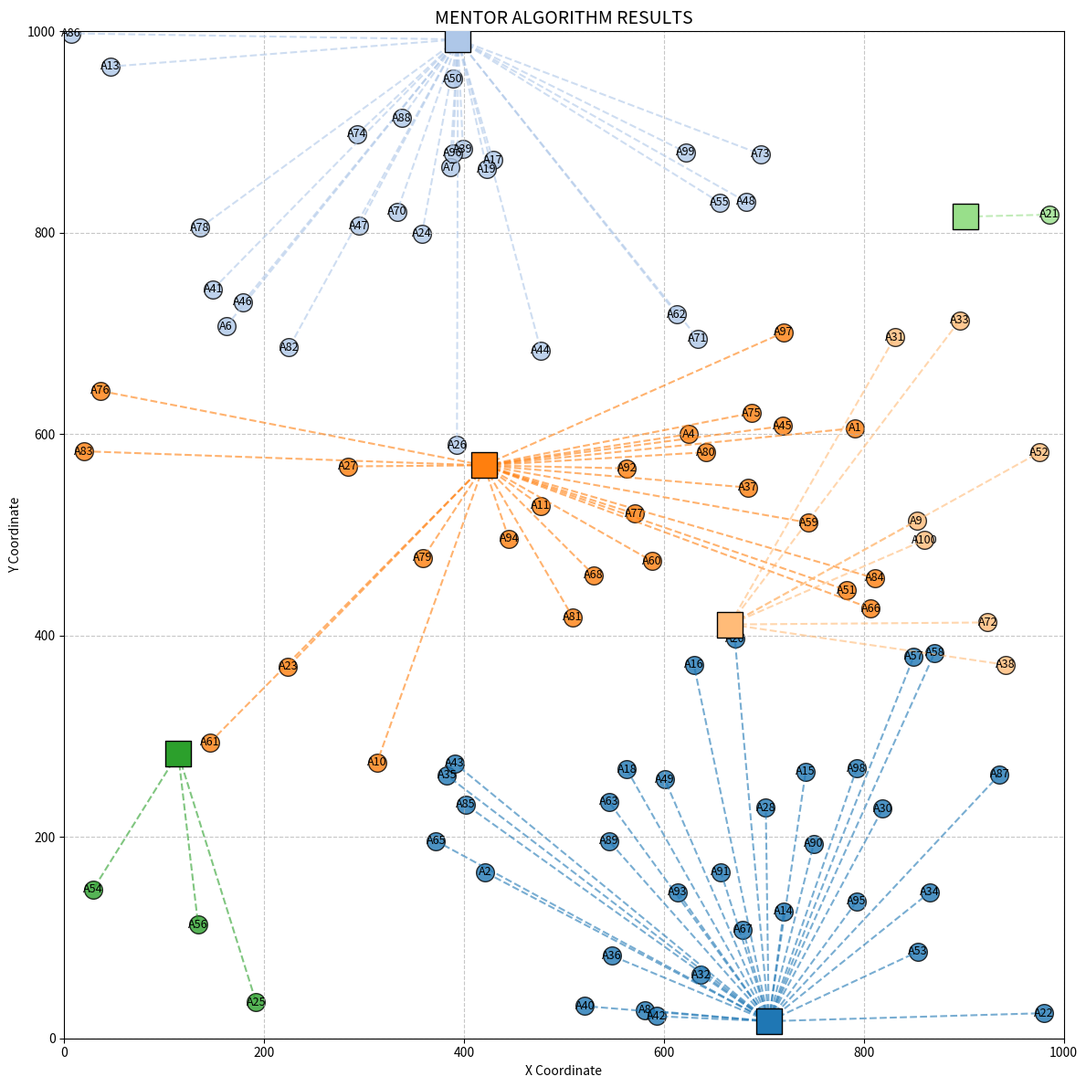

Recreate this plot in Python.
import random
import math
import matplotlib.pyplot as plt
import json

# ==================== Cấu hình tham số ====================
W_THRESHOLD = 2
RADIUS_RATIO = 0.3
C = 14
NUM_NODES = 100
MAX_COORD = 1000
DEBUG = True  # Bật/tắt chế độ debug


# ==================== Lớp Node ====================
class Node:
    def __init__(self, id, x, y, weight):
        self.id = id
        self.x = x
        self.y = y
        self.weight = weight
        self.is_backbone = False
        self.access_nodes = []
        self.distance_to_center = 0
        self.award_point = 0

    def __repr__(self):
        return f"Node({self.id}, w={self.weight}, ({self.x},{self.y}))"


# ==================== Hàm tiện ích ====================
def print_node_list(nodes, title=""):
    print(f"\n{title} (Total: {len(nodes)})")
    for node in nodes:
        print(f"  {node}")


def print_mentor_groups(groups):
    print("\n" + "=" * 50)
    print("KẾT QUẢ THUẬT TOÁN MENTOR")
    print("=" * 50)
    for i, group in enumerate(groups):
        backbone = group[0]
        access_nodes = group[1:] if len(group) > 1 else []
        print(f"\nCây truy nhập {i + 1}:")
        print(f"  Backbone: {backbone}")
        print(f"  Access nodes ({len(access_nodes)}): {', '.join(str(n.id) for n in access_nodes)}")


def visualize_mentor(groups, max_coord):
    plt.figure(figsize=(12, 12))
    colors = plt.cm.tab20.colors

    for i, group in enumerate(groups):
        if not group:
            continue

        backbone = group[0]
        color = colors[i % len(colors)]

        # Vẽ backbone node
        plt.scatter(backbone.x, backbone.y, s=400, c=[color], marker="s", edgecolors="black", zorder=5)
        plt.text(backbone.x, backbone.y, f"B{backbone.id}", fontsize=10, ha="center", va="center", fontweight="bold")

        # Vẽ access nodes và đường kết nối
        for node in group[1:]:
            plt.scatter(node.x, node.y, s=200, c=[color], marker="o", edgecolors="black", alpha=0.8)
            plt.text(node.x, node.y, f"A{node.id}", fontsize=9, ha="center", va="center")
            plt.plot([backbone.x, node.x], [backbone.y, node.y], color=color, linestyle="--", alpha=0.6)

    plt.title("MENTOR ALGORITHM RESULTS", fontsize=14)
    plt.xlabel("X Coordinate")
    plt.ylabel("Y Coordinate")
    plt.grid(True, linestyle="--", alpha=0.7)
    plt.xlim(0, max_coord)
    plt.ylim(0, max_coord)
    plt.tight_layout()
    plt.show()


# ==================== Thuật toán MENTOR ====================
def mentor_algorithm():
    # Khởi tạo mạng với các nút có trọng số đặc biệt
    nodes = initialize_network()
    all_nodes = nodes.copy()  # Lưu toàn bộ các nút để tính MaxCost

    if DEBUG:
        print_node_list(nodes, "DANH SÁCH NÚT BAN ĐẦU")

    # Bước 1: Chọn backbone dựa trên ngưỡng lưu lượng
    backbone_nodes = []
    remaining_nodes = []

    for node in nodes:
        normalized_weight = node.weight / C
        if normalized_weight > W_THRESHOLD:
            node.is_backbone = True
            backbone_nodes.append(node)
        else:
            remaining_nodes.append(node)

    if DEBUG:
        print_node_list(backbone_nodes, "NÚT BACKBONE (BƯỚC 1)")
        print_node_list(remaining_nodes, "NÚT CÒN LẠI SAU BƯỚC 1")

    # Bước 2: Tính MaxCost (trên TẤT CẢ các nút)
    max_cost = 0
    for i in range(len(all_nodes)):
        for j in range(i + 1, len(all_nodes)):
            distance = math.sqrt((all_nodes[i].x - all_nodes[j].x) ** 2 +
                                 (all_nodes[i].y - all_nodes[j].y) ** 2)
            if distance > max_cost:
                max_cost = distance

    radius = RADIUS_RATIO * max_cost

    if DEBUG:
        print(f"\nMAX COST: {max_cost:.2f}")
        print(f"ACCESS RADIUS (R*MaxCost): {radius:.2f}")

    # Bước 3: Gán access nodes cho backbone nodes
    mentor_groups = []

    for backbone in backbone_nodes:
        group = [backbone]
        access_nodes = []

        for node in list(remaining_nodes):
            distance = math.sqrt((node.x - backbone.x) ** 2 +
                                 (node.y - backbone.y) ** 2)
            if distance <= radius:
                access_nodes.append(node)
                remaining_nodes.remove(node)

        group.extend(access_nodes)
        mentor_groups.append(group)

    if DEBUG:
        print_node_list(remaining_nodes, "NÚT CÒN LẠI SAU BƯỚC 3")

    # Bước 4: Xử lý các nút còn lại dựa trên giá trị thưởng
    while remaining_nodes:
        # Tính trọng tâm
        total_x = sum(node.x * node.weight for node in remaining_nodes)
        total_y = sum(node.y * node.weight for node in remaining_nodes)
        total_weight = sum(node.weight for node in remaining_nodes)

        if total_weight == 0:  # Tránh chia cho 0
            center_x, center_y = 0, 0
        else:
            center_x = total_x / total_weight
            center_y = total_y / total_weight

        # Tính maxdc và maxw
        max_dc = 0
        max_w = max(node.weight for node in remaining_nodes) if remaining_nodes else 0

        for node in remaining_nodes:
            dc = math.sqrt((node.x - center_x) ** 2 + (node.y - center_y) ** 2)
            node.distance_to_center = dc
            if dc > max_dc:
                max_dc = dc

        # Tính giá trị thưởng (theo công thức chính xác)
        best_node = None
        best_award = -1

        for node in remaining_nodes:
            # Công thức: GTT(i) = [1/(maxdc)]*(maxdc - dci) + [1/(maxw)]*wi
            term1 = (max_dc - node.distance_to_center) / max_dc if max_dc > 0 else 0
            term2 = node.weight / max_w if max_w > 0 else 0
            award = term1 + term2

            node.award_point = award

            if award > best_award:
                best_award = award
                best_node = node

        if best_node:
            best_node.is_backbone = True
            new_group = [best_node]
            remaining_nodes.remove(best_node)

            # Tìm access nodes cho backbone mới
            access_nodes = []
            for node in list(remaining_nodes):
                distance = math.sqrt((node.x - best_node.x) ** 2 +
                                     (node.y - best_node.y) ** 2)
                if distance <= radius:
                    access_nodes.append(node)
                    remaining_nodes.remove(node)

            new_group.extend(access_nodes)
            mentor_groups.append(new_group)

            if DEBUG:
                print(f"\nTạo backbone mới: Node {best_node.id}")
                print(f"  Giá trị thưởng: {best_award:.4f}")
                print(f"  Số access nodes: {len(access_nodes)}")

    # Kết quả cuối cùng
    if DEBUG:
        print_mentor_groups(mentor_groups)

    # Xuất kết quả ra file
    save_results(mentor_groups)

    # Visualize kết quả
    visualize_mentor(mentor_groups, MAX_COORD)

    # Chuẩn bị dữ liệu cho các bước tiếp theo
    mentor_groups_json = prepare_for_esau_williams(mentor_groups)
    with open("mentor_groups.json", "w", encoding="utf-8") as f:
        json.dump(mentor_groups_json, f, indent=2)

    return mentor_groups


def initialize_network():
    nodes = []
    special_weights = {
        3: 30, 12: 30, 69: 30, 29: 30,
        17: 6, 22: 6, 49: 6,
        77: 4, 63: 4, 6: 4,
        37: 5, 42: 5, 47: 5,
        57: 3, 45: 3, 8: 3
    }

    for i in range(1, NUM_NODES + 1):
        x = random.randint(0, MAX_COORD)
        y = random.randint(0, MAX_COORD)
        weight = special_weights.get(i, 1)
        nodes.append(Node(i, x, y, weight))

    return nodes


def save_results(mentor_groups):
    with open("mentor_results.txt", "w", encoding="utf-8") as f:
        f.write("KẾT QUẢ THUẬT TOÁN MENTOR\n")
        f.write("=" * 50 + "\n")
        f.write(f"Tham số: W_THRESHOLD={W_THRESHOLD}, R={RADIUS_RATIO}, C={C}\n\n")

        for i, group in enumerate(mentor_groups):
            backbone = group[0]
            access_nodes = group[1:]

            f.write(f"\nCÂY TRUY NHẬP {i + 1}:\n")
            f.write(f"  Backbone: Node {backbone.id} (w={backbone.weight}, x={backbone.x}, y={backbone.y})\n")

            if access_nodes:
                f.write(f"  Access nodes ({len(access_nodes)}):\n")
                for j, node in enumerate(access_nodes, 1):
                    f.write(f"    {j}. Node {node.id} (w={node.weight}, x={node.x}, y={node.y})\n")
            else:
                f.write("  Không có nút truy nhập\n")

        f.write("\n" + "=" * 50 + "\n")
        f.write("THUẬT TOÁN HOÀN TẤT")

def prepare_for_esau_williams(mentor_groups):
    result = []
    for group in mentor_groups:
        backbone = group[0]
        group_data = {
            "backbone": {
                "id": backbone.id,
                "x": backbone.x,
                "y": backbone.y,
                "weight": backbone.weight
            },
            "access_nodes": []
        }

        for node in group[1:]:
            group_data["access_nodes"].append({
                "id": node.id,
                "x": node.x,
                "y": node.y,
                "weight": node.weight
            })

        result.append(group_data)

    return result


# ==================== Thực thi chương trình ====================
if __name__ == "__main__":
    print("\n" + "=" * 50)
    print("BẮT ĐẦU THUẬT TOÁN MENTOR")
    print("=" * 50)

    results = mentor_algorithm()

    print("\n" + "=" * 50)
    print("KẾT THÚC THUẬT TOÁN")
    print("Kết quả đã được lưu vào:")
    print("  - mentor_results.txt (chi tiết kết quả)")
    print("  - mentor_groups.json (dữ liệu cho Esau-Williams)")
    print("=" * 50)
